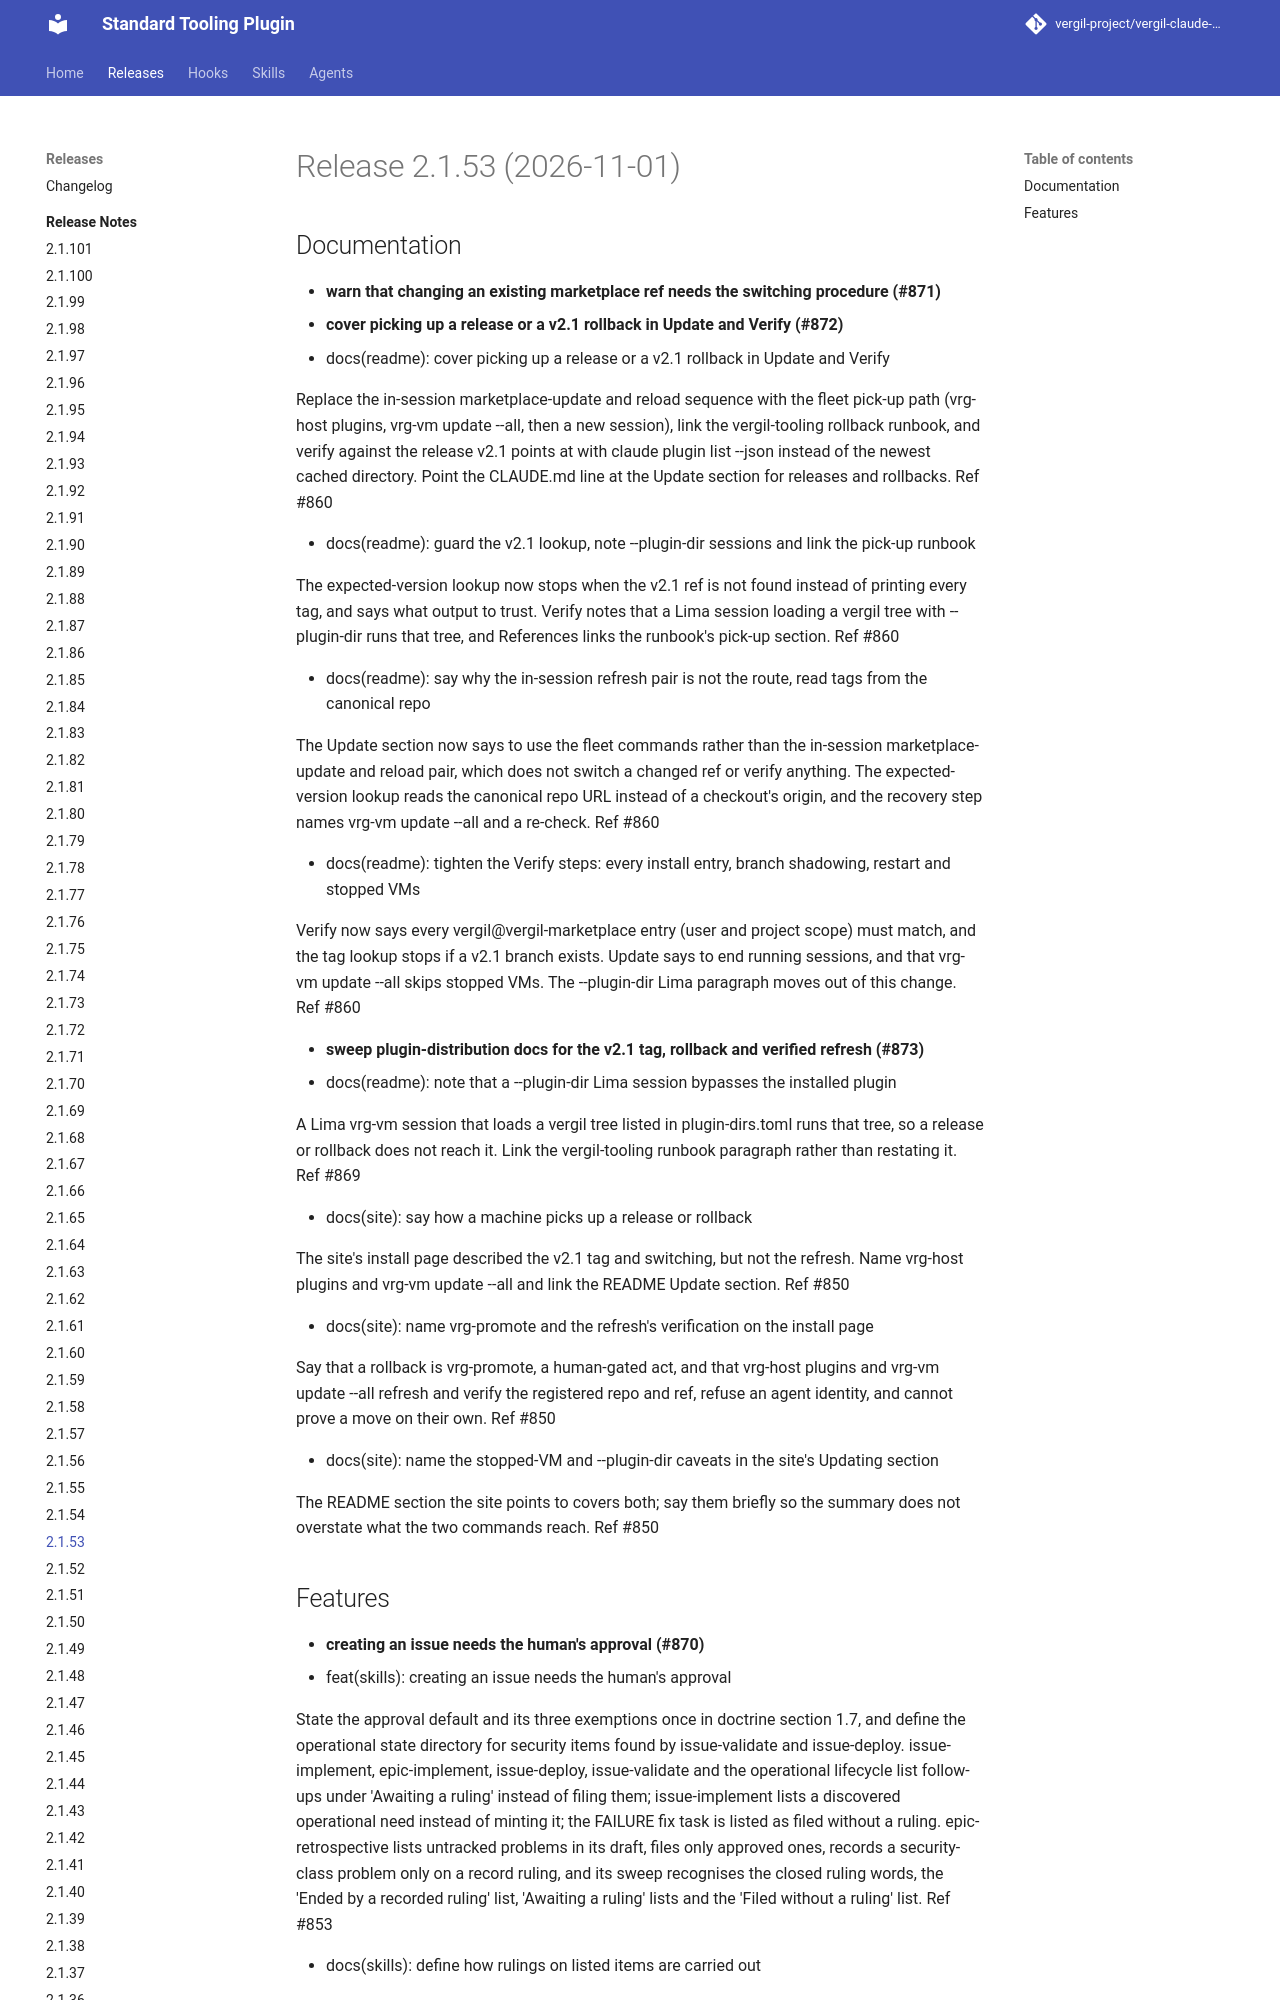

repository: vergil-project/vergil-claude-plugin · page: 2.1/releases/v2.1.53/index.html · generator: mkdocs


# Release 2.1.53 (2026-11-01)

## Documentation

- **warn that changing an existing marketplace ref needs the switching procedure (#871)**
- **cover picking up a release or a v2.1 rollback in Update and Verify (#872)**
* docs(readme): cover picking up a release or a v2.1 rollback in Update and Verify

Replace the in-session marketplace-update and reload sequence with the fleet pick-up path (vrg-host plugins, vrg-vm update --all, then a new session), link the vergil-tooling rollback runbook, and verify against the release v2.1 points at with claude plugin list --json instead of the newest cached directory. Point the CLAUDE.md line at the Update section for releases and rollbacks. Ref #860

* docs(readme): guard the v2.1 lookup, note --plugin-dir sessions and link the pick-up runbook

The expected-version lookup now stops when the v2.1 ref is not found instead of printing every tag, and says what output to trust. Verify notes that a Lima session loading a vergil tree with --plugin-dir runs that tree, and References links the runbook's pick-up section. Ref #860

* docs(readme): say why the in-session refresh pair is not the route, read tags from the canonical repo

The Update section now says to use the fleet commands rather than the in-session marketplace-update and reload pair, which does not switch a changed ref or verify anything. The expected-version lookup reads the canonical repo URL instead of a checkout's origin, and the recovery step names vrg-vm update --all and a re-check. Ref #860

* docs(readme): tighten the Verify steps: every install entry, branch shadowing, restart and stopped VMs

Verify now says every vergil@vergil-marketplace entry (user and project scope) must match, and the tag lookup stops if a v2.1 branch exists. Update says to end running sessions, and that vrg-vm update --all skips stopped VMs. The --plugin-dir Lima paragraph moves out of this change. Ref #860

- **sweep plugin-distribution docs for the v2.1 tag, rollback and verified refresh (#873)**
* docs(readme): note that a --plugin-dir Lima session bypasses the installed plugin

A Lima vrg-vm session that loads a vergil tree listed in plugin-dirs.toml runs that tree, so a release or rollback does not reach it. Link the vergil-tooling runbook paragraph rather than restating it. Ref #869

* docs(site): say how a machine picks up a release or rollback

The site's install page described the v2.1 tag and switching, but not the refresh. Name vrg-host plugins and vrg-vm update --all and link the README Update section. Ref #850

* docs(site): name vrg-promote and the refresh's verification on the install page

Say that a rollback is vrg-promote, a human-gated act, and that vrg-host plugins and vrg-vm update --all refresh and verify the registered repo and ref, refuse an agent identity, and cannot prove a move on their own. Ref #850

* docs(site): name the stopped-VM and --plugin-dir caveats in the site's Updating section

The README section the site points to covers both; say them briefly so the summary does not overstate what the two commands reach. Ref #850
